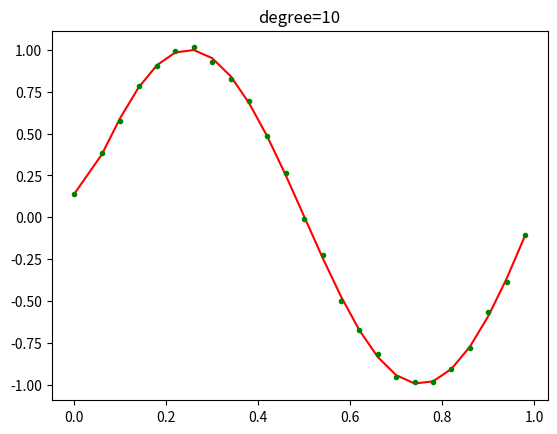

Recreate this plot in Python.
#y=sin(2pi*x) 
# 共轭梯度
import numpy as np
import math
import matplotlib.pyplot as plt
import random

#共轭梯度本质是求解 W^T*X^T*X*W-2*W^TX^T*T 的最小值
#根据推导过程，最小值已经确定，只要找到共轭向量带入即可

#数据个数，最好偶数
number=50
step=1/number
halfnumber=25  #number的一半

#控制次数
degree=10
LAMBDA=0.00005
GAMMA=0.001  #梯度下降的系数
e=0.000001 #停止梯度下降的边界

testdata=list()
curvedata=list()

class Dot:
    def __init__(self,_x,_y):
        self.x=_x
        self.y=_y

#生成点数据
for i in range(number):
    dot=Dot(i*step,math.sin(2*math.pi*i*step)+(random.random()-0.5)/20)
    if i%2==0:
        testdata.append(dot)
    else:
        curvedata.append(dot)

#print(curvedata[1].x)
X=np.zeros(shape=(halfnumber,degree+1))
T=np.zeros(shape=(halfnumber,1))
for i in range(halfnumber):
    T[i]=curvedata[i].y
    for j in range(degree+1):   #第一列是常数
        X[i,j]=math.pow(curvedata[i].x,j)
#print(T)

W=np.zeros(shape=(degree+1,1))  #W是最终结果

NORMAL=LAMBDA*np.ones(shape=[degree+1,degree+1]) #正则项
R=(X.T).dot(T)-((X.T).dot(X)+NORMAL).dot(W)
D=R

def ifbreak(R):
    ifbreak=True
    for i in range(degree+1):
        if R[i,0]>e:
            ifbreak=False
    return ifbreak

while(True):
    A=(R.T).dot(R).dot(np.linalg.inv((D.T).dot((X.T).dot(X)+NORMAL).dot(D)))
    W=W+A*D
    R_2=R-A*((X.T).dot(X)+NORMAL).dot(D)
    if(ifbreak(R_2)): 
        break
    B=(R_2.T).dot(R_2).dot(np.linalg.inv((R.T).dot(R)))
    D=R_2+B*D
    R=R_2

print("系数矩阵为：",W)

x=np.zeros(shape=(halfnumber,1))
for i in range(1,halfnumber):
    x[i]=i*2*step+step

accuracy=0     #测试生成曲线的准确性
for dot in testdata:
    temp=np.zeros(shape=(1,degree+1))
    for j in range(degree+1):
        temp[0,j]=math.pow(dot.x,j)
    accuracy+=math.pow((dot.y-temp.dot(W))[0,0],2)
print(accuracy)

plt.plot(x,X.dot(W),'r') #拟合曲线
plt.plot(x,T,'g.') #自己生成的数据
plt.title("degree="+str(degree))
plt.show()